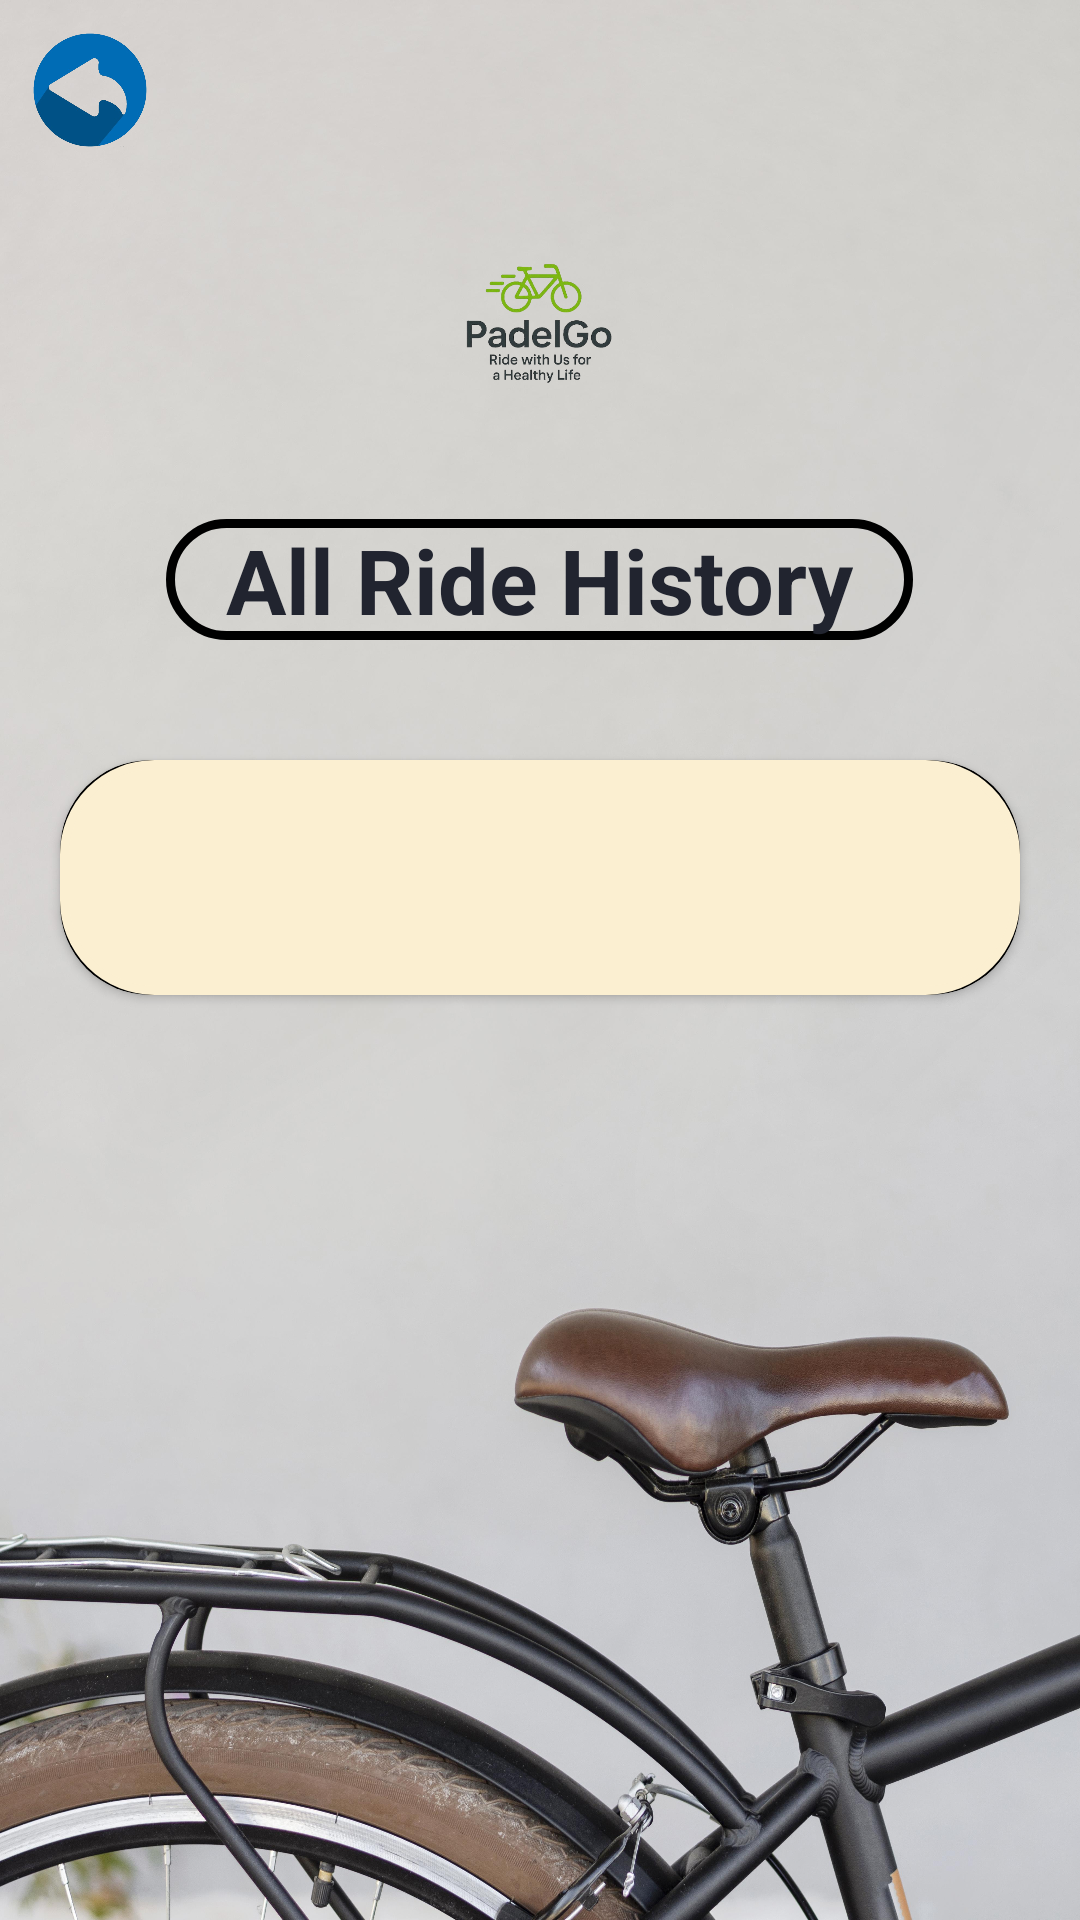

Android layout source for this screen:
<!-- AndroidManifest.xml: application theme Theme.PadelGo -->
<!-- res/layout/activity_admin_rents.xml -->
<?xml version="1.0" encoding="utf-8"?>
<ScrollView xmlns:android="http://schemas.android.com/apk/res/android"
    xmlns:app="http://schemas.android.com/apk/res-auto"
    xmlns:tools="http://schemas.android.com/tools"
    android:id="@+id/main"
    android:layout_width="match_parent"
    android:layout_height="match_parent"
    android:background="@drawable/bg"
    android:fillViewport="true"
    android:orientation="horizontal"
    tools:context=".stationOfficer.AdminRents">

    <LinearLayout
        android:layout_width="match_parent"
        android:layout_height="wrap_content"
        android:orientation="vertical">

        <ImageView
            android:id="@+id/IMGBTN_Back"
            android:layout_width="40dp"
            android:layout_height="40dp"
            android:layout_marginLeft="10dp"
            android:layout_marginTop="10dp"

            android:src="@drawable/backbutton"/>

        <ImageView
            android:layout_width="200dp"
            android:layout_height="73dp"
            android:layout_gravity="center_horizontal"
            android:layout_marginBottom="10dp"
            android:layout_marginTop="20dp"
            android:src="@drawable/logo" />

        <TextView
            android:layout_width="wrap_content"
            android:layout_height="wrap_content"
            android:text="All Ride History"
            android:layout_gravity="center_horizontal"
            android:textAlignment="center"
            android:textColor="#21242F"
            android:paddingStart="20dp"
            android:paddingEnd="20dp"
            android:layout_marginBottom="20dp"
            android:layout_marginTop="20dp"
            android:background="@drawable/reg_border"
            android:textSize="30sp"
            android:textStyle="bold" />


        <androidx.cardview.widget.CardView
            android:id="@+id/View_MyRide"
            android:layout_width="match_parent"
            android:layout_height="wrap_content"
            android:layout_margin="20dp"
            app:cardBackgroundColor="@color/black"
            app:cardCornerRadius="30dp">

            <LinearLayout
                android:layout_width="match_parent"
                android:layout_height="wrap_content"
                android:layout_gravity="center_horizontal"
                android:background="@drawable/reg_border"
                android:backgroundTint="#FBEFD1"
                android:orientation="vertical"
                android:padding="24dp">

                <TextView
                    android:id="@+id/TXT_All"
                    android:layout_width="match_parent"
                    android:layout_height="wrap_content"
                    android:layout_marginTop="2dp"
                    android:drawablePadding="4dp"
                    android:padding="4dp"
                    android:textColor="@color/ThemeColor"
                    android:textSize="15sp"
                    android:textStyle="bold" />

            </LinearLayout>

        </androidx.cardview.widget.CardView>

        <androidx.cardview.widget.CardView
            android:id="@+id/View_NoRideData"
            android:layout_width="match_parent"
            android:layout_height="wrap_content"
            android:layout_margin="20dp"
            app:cardBackgroundColor="@color/black"
            app:cardCornerRadius="30dp"
            android:visibility="gone">

            <LinearLayout
                android:layout_width="match_parent"
                android:layout_height="wrap_content"
                android:layout_gravity="center_horizontal"
                android:background="@drawable/reg_border"
                android:backgroundTint="#7A7A75"
                android:orientation="vertical"
                android:padding="24dp">

                <TextView
                    android:layout_width="match_parent"
                    android:layout_height="wrap_content"
                    android:text="No recent bicycle reservations."
                    android:textAlignment="center"
                    android:textColor="#21242F"
                    android:textSize="20sp"
                    android:textStyle="bold" />
            </LinearLayout>
        </androidx.cardview.widget.CardView>

    </LinearLayout>

</ScrollView>
<!-- resources referenced by this layout -->
<resources>
  <color name="ThemeColor">#7E206E</color>
  <color name="black">#FF000000</color>
  <!-- drawable backbutton: png bitmap (drawable, 85857 bytes) -->
  <!-- drawable bg: jpg bitmap (drawable, 929978 bytes) -->
  <!-- drawable logo: png bitmap (drawable, 92961 bytes) -->
  <!-- drawable reg_border (drawable) -->
  <?xml version="1.0" encoding="utf-8"?>
  <shape xmlns:android="http://schemas.android.com/apk/res/android">
  
      <stroke
          android:width="3dp"
          android:color="@color/myThemeColor" />
  
      <corners android:radius="30dp" />
  
  </shape>
  <style name="Theme.PadelGo" parent="Base.Theme.PadelGo" />
  <style name="Base.Theme.PadelGo" parent="Theme.Material3.DayNight.NoActionBar">
          
          
      </style>
</resources>
